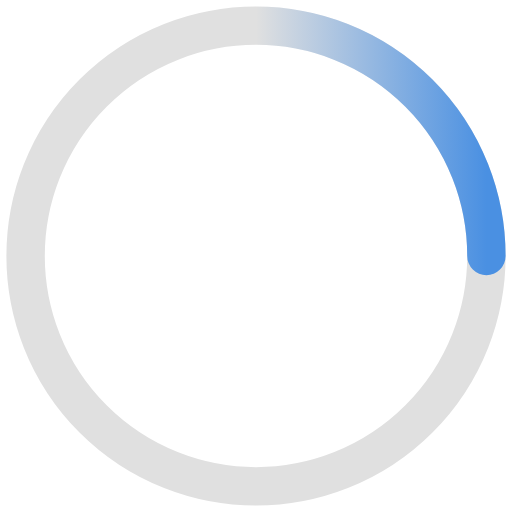
t = 0.00 s
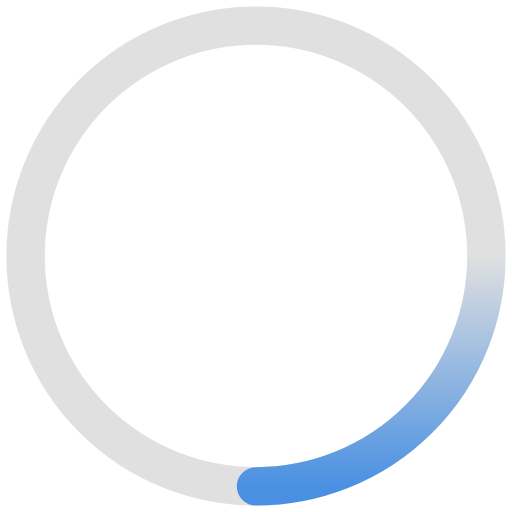
t = 0.25 s
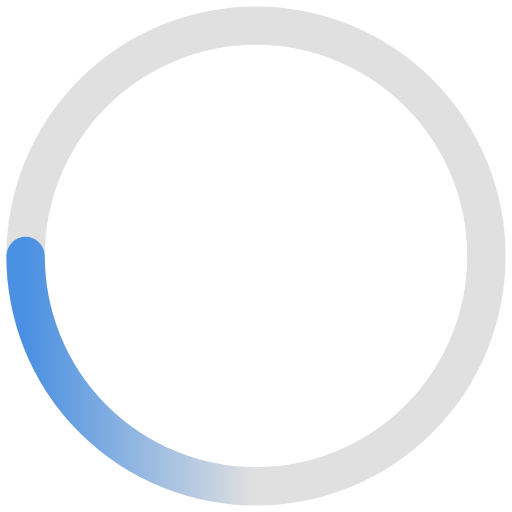
t = 0.50 s
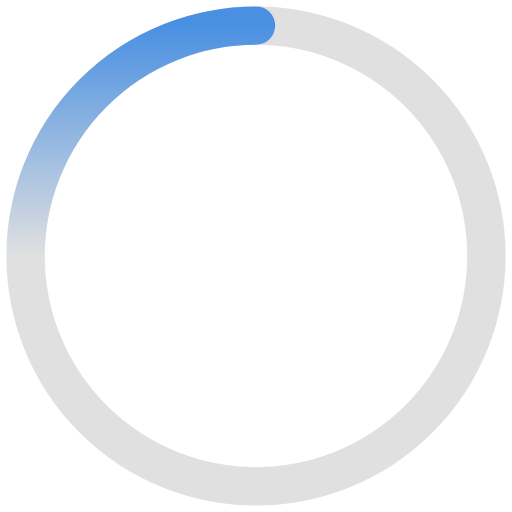
t = 0.75 s

The animated SVG that drew these frames (rendered in a browser with its animation timeline set to each time). Animation: 1 SMIL element (animateTransform=1); one cycle of 1.00 s, repeats indefinitely.

<svg xmlns="http://www.w3.org/2000/svg" width="40" height="40" viewBox="0 0 40 40">
  <defs>
    <linearGradient id="spinnerGradient">
      <stop offset="0%" style="stop-color:#4A90E2;stop-opacity:0" />
      <stop offset="100%" style="stop-color:#4A90E2;stop-opacity:1" />
    </linearGradient>
  </defs>
  
  <g transform="translate(20, 20)">
    <circle cx="0" cy="0" r="18" fill="none" stroke="#e0e0e0" stroke-width="3"/>
    <path d="M 0,-18 A 18,18 0 0,1 18,0" 
          fill="none" 
          stroke="url(#spinnerGradient)" 
          stroke-width="3"
          stroke-linecap="round">
      <animateTransform
        attributeName="transform"
        type="rotate"
        from="0 0 0"
        to="360 0 0"
        dur="1s"
        repeatCount="indefinite"/>
    </path>
  </g>
</svg>
